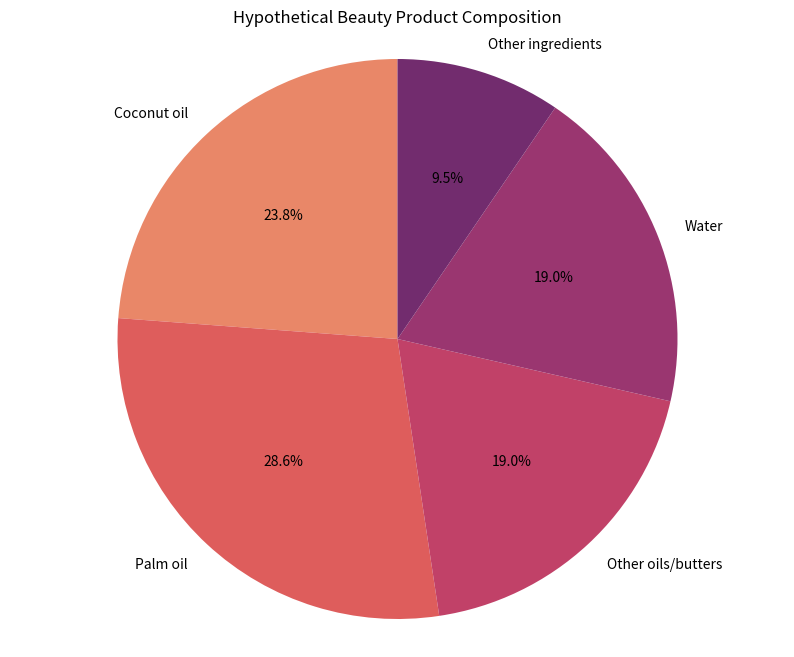
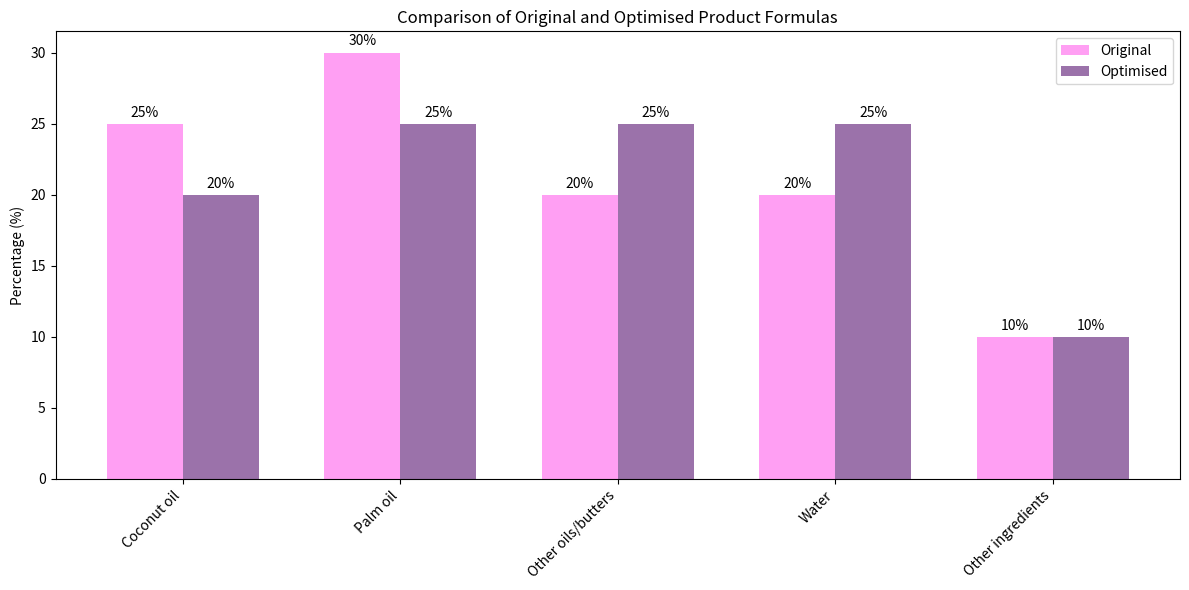
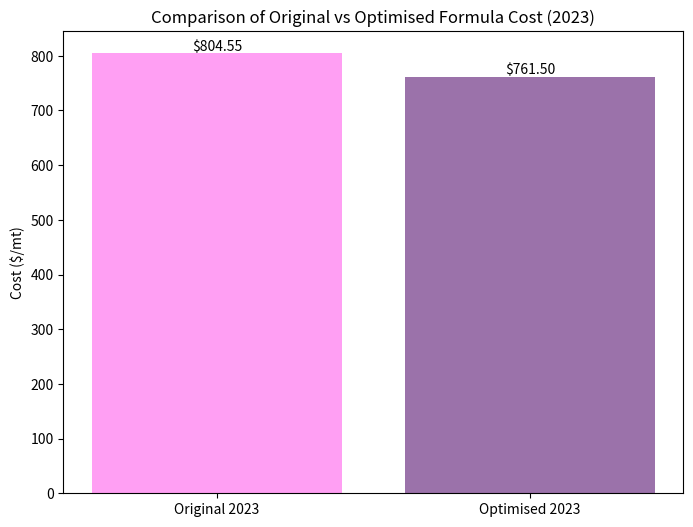

Write Python code to recreate these figures, in order.
## 1. Case Study - Huda Beauty Product Composition
### Present a Hypothetical Breakdown of the Product's Key Ingredients

import matplotlib.pyplot as plt
import seaborn as sns
import numpy as np

# Data for the pie chart
ingredients = ['Coconut oil', 'Palm oil', 'Other oils/butters', 'Water', 'Other ingredients']
percentages = [25, 30, 20, 20, 10]

# Use seaborn color palette
colors = sns.color_palette("flare", n_colors=len(ingredients))

# Create the pie chart
plt.figure(figsize=(10, 8))
plt.pie(percentages, labels=ingredients, colors=colors, autopct='%1.1f%%', startangle=90)

# Add a title
plt.title('Hypothetical Beauty Product Composition')

# Equal aspect ratio ensures that pie is drawn as a circle
plt.axis('equal')

# Display the chart
plt.show()

## 2. Proposed Solution - Optimizing Ingredient Composition
### Explain the Strategy of Reducing Levels of Expensive Ingredients
### Creating a bar chart to compare the original and optimized formulas.

# Data for original and optimized formulas
ingredients = ['Coconut oil', 'Palm oil', 'Other oils/butters', 'Water', 'Other ingredients']
original = [25, 30, 20, 20, 10]
optimised = [20, 25, 25, 25, 10]

# Set up the bar chart
x = np.arange(len(ingredients))
width = 0.35

fig, ax = plt.subplots(figsize=(12, 6))
rects1 = ax.bar(x - width/2, original, width, label='Original', color='#FF9FF3')
rects2 = ax.bar(x + width/2, optimised, width, label='Optimised', color='#9B72AA')

# Add labels and title
ax.set_ylabel('Percentage (%)')
ax.set_title('Comparison of Original and Optimised Product Formulas')
ax.set_xticks(x)
ax.set_xticklabels(ingredients, rotation=45, ha='right')
ax.legend()

# Add value labels on the bars
def autolabel(rects):
    for rect in rects:
        height = rect.get_height()
        ax.annotate(f'{height}%',
                    xy=(rect.get_x() + rect.get_width() / 2, height),
                    xytext=(0, 3),  # 3 points vertical offset
                    textcoords="offset points",
                    ha='center', va='bottom')

autolabel(rects1)
autolabel(rects2)

plt.tight_layout()
plt.show()

## 3. Calculate and Show the Impact on Product Cost
### Calculating the total cost per metric ton for both the original and optimized formulas using hypothetical prices.

# Hypothetical costs for other ingredients ($/mt)
other_oils_cost = 1000
water_cost = 100
other_ingredients_cost = 500

# Calculate total cost per metric ton
def calculate_total_cost(coconut_price, palm_price, formula):
    return (formula[0] * coconut_price +
            formula[1] * palm_price +
            formula[2] * other_oils_cost +
            formula[3] * water_cost +
            formula[4] * other_ingredients_cost) / 100

# Prices from the World Bank data
coconut_oil_price = 1075  # $/mt
palm_oil_price = 886  # $/mt

# Calculate costs for original and optimised formulas
original_cost = calculate_total_cost(coconut_oil_price, palm_oil_price, original)
optimized_cost = calculate_total_cost(coconut_oil_price, palm_oil_price, optimised)

print(f"Original formula cost: ${original_cost:.2f} per metric ton")
print(f"Optimized formula cost: ${optimized_cost:.2f} per metric ton")
print(f"Cost reduction: ${original_cost - optimized_cost:.2f} per metric ton")
print(f"Percentage savings: {((original_cost - optimized_cost) / original_cost * 100):.2f}%")

## 4. Visualize the Cost Impact
### Creating a bar chart to show the cost comparison between the original and optimized formulas.

# Data for cost comparison
formulas = ['Original 2023', 'Optimised 2023']
costs = [original_cost, optimized_cost]

plt.figure(figsize=(8, 6))
plt.bar(formulas, costs, color=['#FF9FF3', '#9B72AA'])
plt.title('Comparison of Original vs Optimised Formula Cost (2023)')
plt.ylabel('Cost ($/mt)')
for i, cost in enumerate(costs):
    plt.text(i, cost, f'${cost:.2f}', ha='center', va='bottom')
plt.show()
